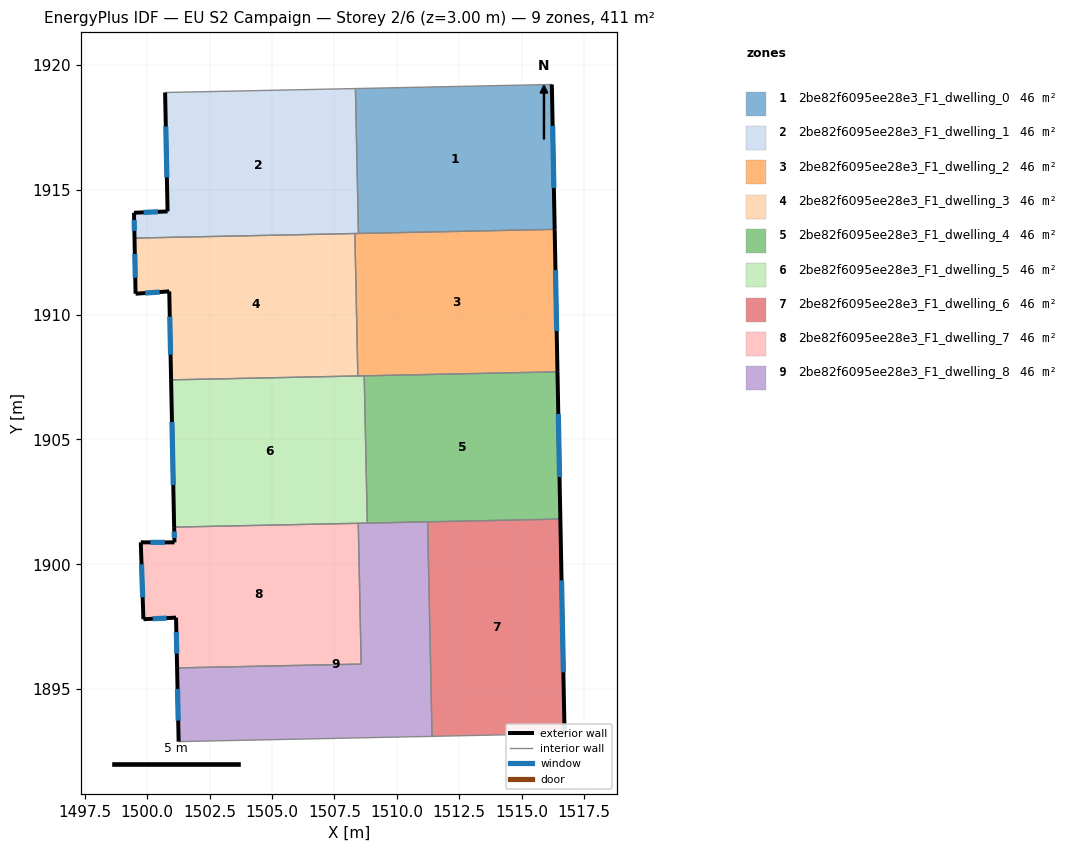
=== STOREY PLAN SPEC (per zone: floor XY polygon, exterior-wall plan segments, windows/doors) ===
zone 1: 2be82f6095ee28e3_F1_dwelling_0  (45.6 m²)
  floor: (1516.21, 1919.21) (1516.32, 1913.41) (1508.46, 1913.25) (1508.34, 1919.05)
  exterior wall: (1516.32, 1913.41) – (1516.21, 1919.21)  [5.8 m]
    window: (1516.29, 1915.07) – (1516.24, 1917.56)  [3.2 m²]
  interior walls: 3
zone 2: 2be82f6095ee28e3_F1_dwelling_1  (45.6 m²)
  floor: (1508.34, 1919.05) (1508.46, 1913.25) (1499.50, 1913.06) (1499.48, 1914.08) (1500.82, 1914.13) (1500.72, 1918.89)
  exterior wall: (1500.72, 1918.89) – (1500.82, 1914.13)  [4.8 m]
    window: (1500.75, 1917.53) – (1500.79, 1915.49)  [2.6 m²]
  exterior wall: (1499.48, 1914.08) – (1499.50, 1913.06)  [1.0 m]
    window: (1499.48, 1913.79) – (1499.49, 1913.35)  [0.6 m²]
  exterior wall: (1500.82, 1914.13) – (1499.48, 1914.08)  [1.3 m]
    window: (1500.44, 1914.11) – (1499.86, 1914.09)  [0.7 m²]
  interior walls: 4
zone 3: 2be82f6095ee28e3_F1_dwelling_2  (45.6 m²)
  floor: (1516.32, 1913.41) (1516.43, 1907.71) (1508.44, 1907.54) (1508.32, 1913.25)
  exterior wall: (1516.43, 1907.71) – (1516.32, 1913.41)  [5.7 m]
    window: (1516.40, 1909.34) – (1516.35, 1911.78)  [3.1 m²]
  interior walls: 5
zone 4: 2be82f6095ee28e3_F1_dwelling_3  (45.6 m²)
  floor: (1508.32, 1913.25) (1508.44, 1907.54) (1500.96, 1907.39) (1500.89, 1910.93) (1499.54, 1910.83) (1499.50, 1913.06)
  exterior wall: (1500.89, 1910.93) – (1500.96, 1907.39)  [3.5 m]
    window: (1500.91, 1909.92) – (1500.94, 1908.40)  [2.0 m²]
  exterior wall: (1499.54, 1910.83) – (1500.89, 1910.93)  [1.4 m]
    window: (1499.93, 1910.86) – (1500.50, 1910.90)  [0.7 m²]
  exterior wall: (1499.50, 1913.06) – (1499.54, 1910.83)  [2.2 m]
    window: (1499.51, 1912.43) – (1499.53, 1911.47)  [1.2 m²]
  interior walls: 3
zone 5: 2be82f6095ee28e3_F1_dwelling_4  (45.6 m²)
  floor: (1516.43, 1907.71) (1516.55, 1901.81) (1508.82, 1901.65) (1508.70, 1907.55)
  exterior wall: (1516.55, 1901.81) – (1516.43, 1907.71)  [5.9 m]
    window: (1516.51, 1903.50) – (1516.46, 1906.02)  [3.2 m²]
  interior walls: 4
zone 6: 2be82f6095ee28e3_F1_dwelling_5  (45.6 m²)
  floor: (1508.70, 1907.55) (1508.82, 1901.65) (1501.08, 1901.49) (1500.96, 1907.39)
  exterior wall: (1500.96, 1907.39) – (1501.08, 1901.49)  [5.9 m]
    window: (1501.00, 1905.70) – (1501.05, 1903.17)  [3.2 m²]
  interior walls: 5
zone 7: 2be82f6095ee28e3_F1_dwelling_6  (45.6 m²)
  floor: (1516.55, 1901.81) (1516.72, 1893.22) (1511.41, 1893.11) (1511.23, 1901.70)
  exterior wall: (1516.72, 1893.22) – (1516.55, 1901.81)  [8.6 m]
    window: (1516.67, 1895.68) – (1516.60, 1899.36)  [4.7 m²]
  interior walls: 3
zone 8: 2be82f6095ee28e3_F1_dwelling_7  (45.6 m²)
  floor: (1508.46, 1901.64) (1508.57, 1896.01) (1501.20, 1895.85) (1501.16, 1897.87) (1499.85, 1897.80) (1499.75, 1900.88) (1501.10, 1900.88) (1501.08, 1901.49)
  exterior wall: (1501.16, 1897.87) – (1501.20, 1895.85)  [2.0 m]
    window: (1501.17, 1897.29) – (1501.19, 1896.43)  [1.1 m²]
  exterior wall: (1499.85, 1897.80) – (1501.16, 1897.87)  [1.3 m]
    window: (1500.23, 1897.82) – (1500.79, 1897.85)  [0.7 m²]
  exterior wall: (1499.75, 1900.88) – (1499.85, 1897.80)  [3.1 m]
    window: (1499.78, 1900.00) – (1499.82, 1898.68)  [1.7 m²]
  exterior wall: (1501.10, 1900.88) – (1499.75, 1900.88)  [1.3 m]
    window: (1500.71, 1900.88) – (1500.13, 1900.88)  [0.7 m²]
  exterior wall: (1501.08, 1901.49) – (1501.10, 1900.88)  [0.6 m]
    window: (1501.09, 1901.32) – (1501.09, 1901.05)  [0.3 m²]
  interior walls: 3
zone 9: 2be82f6095ee28e3_F1_dwelling_8  (45.6 m²)
  floor: (1511.23, 1901.70) (1511.41, 1893.11) (1501.26, 1892.90) (1501.20, 1895.85) (1508.57, 1896.01) (1508.46, 1901.64)
  exterior wall: (1501.20, 1895.85) – (1501.26, 1892.90)  [3.0 m]
    window: (1501.22, 1895.01) – (1501.25, 1893.75)  [1.6 m²]
  interior walls: 6

=== DERIVED (storey summary) ===
Building: EU S2 Campaign
Storey: 2 of 6  (floor level z = 3.00 m)
Storey gross floor area: 410.6 m²
Zones on this storey: 9
  - 2be82f6095ee28e3_F1_dwelling_0: floor 45.6 m²; exterior wall 5.8 m (17.4 m²); 1 window(s) 3.2 m²; WWR 18.4%
  - 2be82f6095ee28e3_F1_dwelling_1: floor 45.6 m²; exterior wall 7.1 m (21.4 m²); 3 window(s) 3.9 m²; WWR 18.4%
  - 2be82f6095ee28e3_F1_dwelling_2: floor 45.6 m²; exterior wall 5.7 m (17.1 m²); 1 window(s) 3.1 m²; WWR 18.4%
  - 2be82f6095ee28e3_F1_dwelling_3: floor 45.6 m²; exterior wall 7.1 m (21.4 m²); 3 window(s) 3.9 m²; WWR 18.4%
  - 2be82f6095ee28e3_F1_dwelling_4: floor 45.6 m²; exterior wall 5.9 m (17.7 m²); 1 window(s) 3.2 m²; WWR 18.4%
  - 2be82f6095ee28e3_F1_dwelling_5: floor 45.6 m²; exterior wall 5.9 m (17.7 m²); 1 window(s) 3.2 m²; WWR 18.4%
  - 2be82f6095ee28e3_F1_dwelling_6: floor 45.6 m²; exterior wall 8.6 m (25.8 m²); 1 window(s) 4.7 m²; WWR 18.4%
  - 2be82f6095ee28e3_F1_dwelling_7: floor 45.6 m²; exterior wall 8.4 m (25.1 m²); 5 window(s) 4.6 m²; WWR 18.4%
  - 2be82f6095ee28e3_F1_dwelling_8: floor 45.6 m²; exterior wall 3.0 m (8.9 m²); 1 window(s) 1.6 m²; WWR 18.4%
Zone adjacency (shared interzone walls):
  - 2be82f6095ee28e3_F1_dwelling_0 ↔ 2be82f6095ee28e3_F1_dwelling_1
  - 2be82f6095ee28e3_F1_dwelling_0 ↔ 2be82f6095ee28e3_F1_dwelling_2
  - 2be82f6095ee28e3_F1_dwelling_1 ↔ 2be82f6095ee28e3_F1_dwelling_2
  - 2be82f6095ee28e3_F1_dwelling_1 ↔ 2be82f6095ee28e3_F1_dwelling_3
  - 2be82f6095ee28e3_F1_dwelling_2 ↔ 2be82f6095ee28e3_F1_dwelling_3
  - 2be82f6095ee28e3_F1_dwelling_2 ↔ 2be82f6095ee28e3_F1_dwelling_4
  - 2be82f6095ee28e3_F1_dwelling_2 ↔ 2be82f6095ee28e3_F1_dwelling_5
  - 2be82f6095ee28e3_F1_dwelling_3 ↔ 2be82f6095ee28e3_F1_dwelling_5
  - 2be82f6095ee28e3_F1_dwelling_4 ↔ 2be82f6095ee28e3_F1_dwelling_5
  - 2be82f6095ee28e3_F1_dwelling_4 ↔ 2be82f6095ee28e3_F1_dwelling_6
  - 2be82f6095ee28e3_F1_dwelling_4 ↔ 2be82f6095ee28e3_F1_dwelling_8
  - 2be82f6095ee28e3_F1_dwelling_5 ↔ 2be82f6095ee28e3_F1_dwelling_7
  - 2be82f6095ee28e3_F1_dwelling_5 ↔ 2be82f6095ee28e3_F1_dwelling_8
  - 2be82f6095ee28e3_F1_dwelling_6 ↔ 2be82f6095ee28e3_F1_dwelling_8
  - 2be82f6095ee28e3_F1_dwelling_7 ↔ 2be82f6095ee28e3_F1_dwelling_8